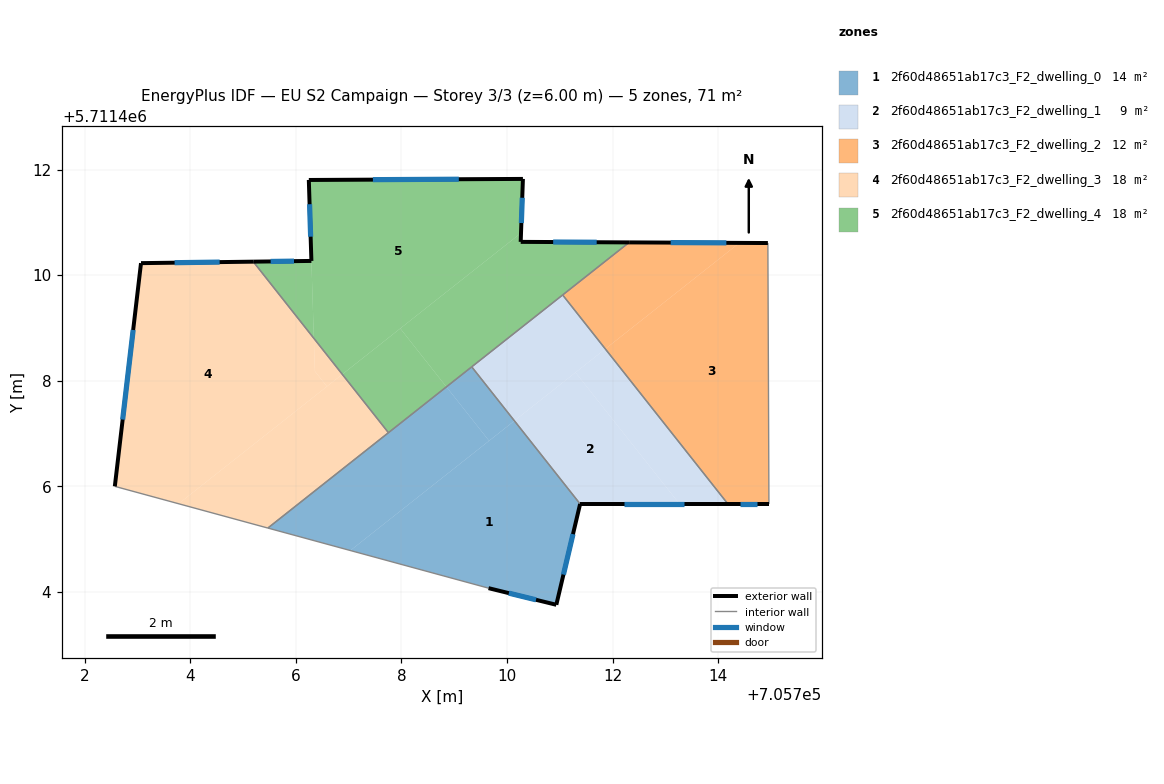
=== STOREY PLAN SPEC (per zone: floor XY polygon, exterior-wall plan segments, windows/doors) ===
zone 1: 2f60d48651ab17c3_F2_dwelling_0  (13.8 m²)
  floor: (705710.94, 5711403.75) (705711.39, 5711405.66) (705710.14, 5711407.24) (705707.03, 5711404.78) (705709.65, 5711404.07)
  floor: (705709.66, 5711406.86) (705708.85, 5711407.88) (705705.47, 5711405.21) (705707.03, 5711404.78)
  floor: (705710.14, 5711407.24) (705709.33, 5711408.26) (705708.85, 5711407.88) (705709.66, 5711406.86)
  exterior wall: (705711.39, 5711405.66) – (705710.94, 5711403.75)  [2.0 m]
    window: (705711.25, 5711405.09) – (705711.07, 5711404.33)  [0.9 m²]
  exterior wall: (705710.94, 5711403.75) – (705709.65, 5711404.07)  [1.3 m]
    window: (705710.55, 5711403.85) – (705710.04, 5711403.97)  [0.6 m²]
  interior walls: 4
zone 2: 2f60d48651ab17c3_F2_dwelling_1  (9.2 m²)
  floor: (705713.27, 5711405.66) (705711.30, 5711408.16) (705710.14, 5711407.24) (705711.39, 5711405.66)
  floor: (705714.19, 5711405.66) (705711.86, 5711408.60) (705711.30, 5711408.16) (705713.27, 5711405.66)
  floor: (705711.86, 5711408.60) (705711.06, 5711409.62) (705709.33, 5711408.26) (705710.14, 5711407.24)
  exterior wall: (705714.19, 5711405.66) – (705711.39, 5711405.66)  [2.8 m]
    window: (705713.35, 5711405.66) – (705712.22, 5711405.66)  [1.4 m²]
  interior walls: 3
zone 3: 2f60d48651ab17c3_F2_dwelling_2  (12.5 m²)
  floor: (705714.96, 5711405.66) (705714.94, 5711410.61) (705714.40, 5711410.61) (705711.86, 5711408.60) (705714.19, 5711405.66)
  floor: (705714.40, 5711410.61) (705712.31, 5711410.62) (705711.06, 5711409.62) (705711.86, 5711408.60)
  exterior wall: (705712.31, 5711410.62) – (705714.94, 5711410.61)  [2.6 m]
    window: (705713.10, 5711410.62) – (705714.16, 5711410.61)  [1.3 m²]
  exterior wall: (705714.96, 5711405.66) – (705714.19, 5711405.66)  [0.8 m]
    window: (705714.73, 5711405.66) – (705714.42, 5711405.66)  [0.4 m²]
  interior walls: 3
zone 4: 2f60d48651ab17c3_F2_dwelling_3  (17.7 m²)
  floor: (705706.59, 5711407.89) (705706.36, 5711408.18) (705706.34, 5711408.80) (705705.19, 5711410.25) (705703.06, 5711410.23) (705702.57, 5711406.00) (705703.78, 5711405.67)
  floor: (705707.75, 5711407.01) (705706.88, 5711408.12) (705703.78, 5711405.67) (705705.47, 5711405.21)
  floor: (705706.88, 5711408.12) (705706.34, 5711408.80) (705706.36, 5711408.18) (705706.59, 5711407.89)
  exterior wall: (705702.57, 5711406.00) – (705703.06, 5711410.23)  [4.3 m]
    window: (705702.72, 5711407.26) – (705702.92, 5711408.96)  [2.1 m²]
  exterior wall: (705703.06, 5711410.23) – (705705.19, 5711410.25)  [2.1 m]
    window: (705703.70, 5711410.24) – (705704.56, 5711410.25)  [1.0 m²]
  interior walls: 3
zone 5: 2f60d48651ab17c3_F2_dwelling_4  (17.7 m²)
  floor: (705706.34, 5711408.80) (705706.29, 5711410.27) (705705.19, 5711410.25)
  floor: (705712.31, 5711410.62) (705710.26, 5711410.63) (705710.27, 5711410.80) (705707.98, 5711408.99) (705708.85, 5711407.88)
  floor: (705710.27, 5711410.80) (705710.30, 5711411.82) (705706.24, 5711411.80) (705706.34, 5711408.80) (705706.88, 5711408.12)
  floor: (705708.85, 5711407.88) (705707.98, 5711408.99) (705706.88, 5711408.12) (705707.75, 5711407.01)
  exterior wall: (705710.30, 5711411.82) – (705710.26, 5711410.63)  [1.2 m]
    window: (705710.29, 5711411.47) – (705710.27, 5711410.99)  [0.6 m²]
  exterior wall: (705710.26, 5711410.63) – (705712.31, 5711410.62)  [2.1 m]
    window: (705710.88, 5711410.63) – (705711.70, 5711410.62)  [1.0 m²]
  exterior wall: (705705.19, 5711410.25) – (705706.29, 5711410.27)  [1.1 m]
    window: (705705.52, 5711410.26) – (705705.96, 5711410.26)  [0.5 m²]
  exterior wall: (705706.29, 5711410.27) – (705706.24, 5711411.80)  [1.5 m]
    window: (705706.28, 5711410.73) – (705706.26, 5711411.34)  [0.7 m²]
  exterior wall: (705706.24, 5711411.80) – (705710.30, 5711411.82)  [4.1 m]
    window: (705707.46, 5711411.81) – (705709.09, 5711411.82)  [2.0 m²]
  interior walls: 4

=== DERIVED (storey summary) ===
Building: EU S2 Campaign
Storey: 3 of 3  (floor level z = 6.00 m)
Storey gross floor area: 70.9 m²
Zones on this storey: 5
  - 2f60d48651ab17c3_F2_dwelling_0: floor 13.8 m²; exterior wall 3.3 m (9.9 m²); 2 window(s) 1.6 m²; WWR 16.1%
  - 2f60d48651ab17c3_F2_dwelling_1: floor 9.2 m²; exterior wall 2.8 m (8.4 m²); 1 window(s) 1.4 m²; WWR 16.1%
  - 2f60d48651ab17c3_F2_dwelling_2: floor 12.5 m²; exterior wall 3.4 m (10.2 m²); 2 window(s) 1.6 m²; WWR 16.1%
  - 2f60d48651ab17c3_F2_dwelling_3: floor 17.7 m²; exterior wall 6.4 m (19.2 m²); 2 window(s) 3.1 m²; WWR 16.1%
  - 2f60d48651ab17c3_F2_dwelling_4: floor 17.7 m²; exterior wall 9.9 m (29.8 m²); 5 window(s) 4.8 m²; WWR 16.1%
Zone adjacency (shared interzone walls):
  - 2f60d48651ab17c3_F2_dwelling_0 ↔ 2f60d48651ab17c3_F2_dwelling_1
  - 2f60d48651ab17c3_F2_dwelling_0 ↔ 2f60d48651ab17c3_F2_dwelling_3
  - 2f60d48651ab17c3_F2_dwelling_0 ↔ 2f60d48651ab17c3_F2_dwelling_4
  - 2f60d48651ab17c3_F2_dwelling_1 ↔ 2f60d48651ab17c3_F2_dwelling_2
  - 2f60d48651ab17c3_F2_dwelling_1 ↔ 2f60d48651ab17c3_F2_dwelling_4
  - 2f60d48651ab17c3_F2_dwelling_2 ↔ 2f60d48651ab17c3_F2_dwelling_4
  - 2f60d48651ab17c3_F2_dwelling_3 ↔ 2f60d48651ab17c3_F2_dwelling_4